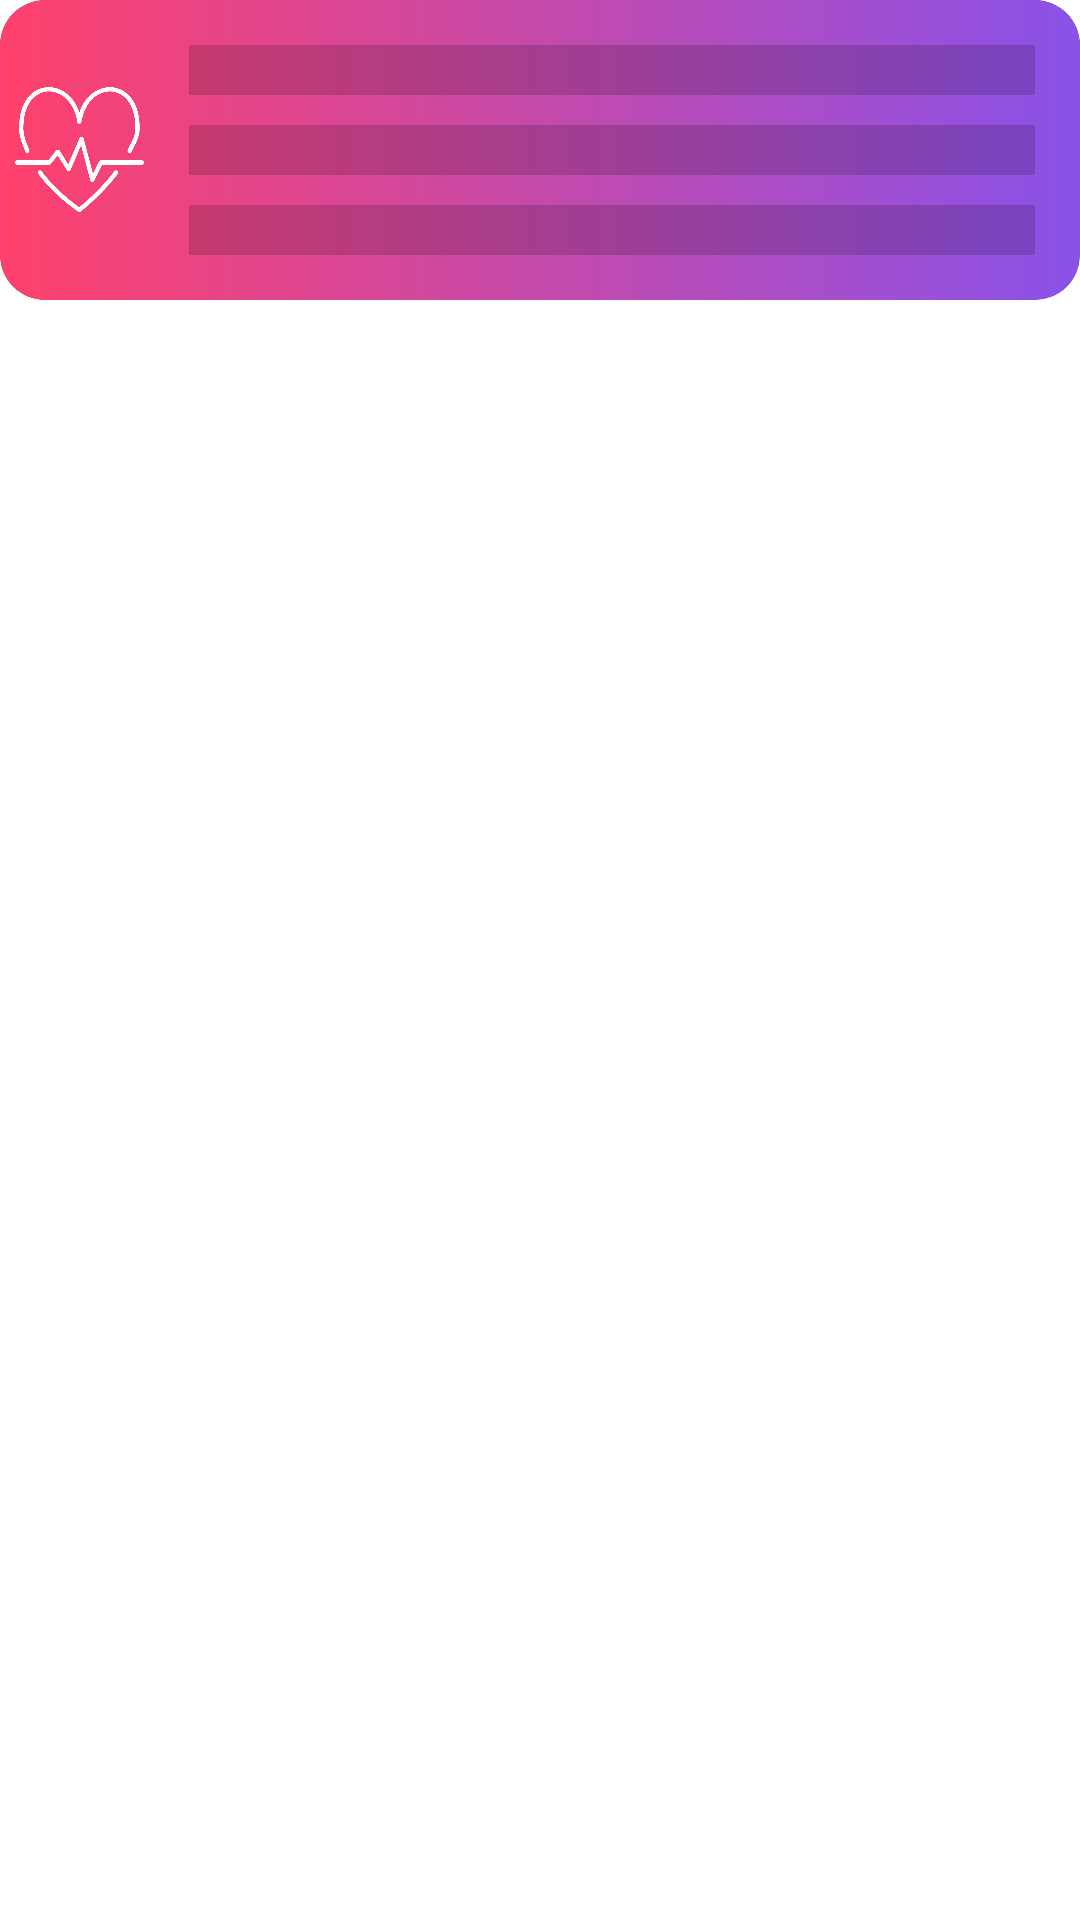

Write the Android layout XML for this screen, with the resource values it uses.
<!-- AndroidManifest.xml: application theme Theme.DutyParmaciesApp -->
<!-- res/layout/dummy_row_pharmacy.xml -->
<?xml version="1.0" encoding="utf-8"?>
<androidx.constraintlayout.widget.ConstraintLayout
    xmlns:android="http://schemas.android.com/apk/res/android"
    xmlns:tools="http://schemas.android.com/tools"
    android:layout_width="match_parent"
    android:layout_height="match_parent"
    android:layout_marginTop="10dp"
    android:layout_marginLeft="10dp"
    android:layout_marginRight="10dp"
    xmlns:app="http://schemas.android.com/apk/res-auto">
    <androidx.cardview.widget.CardView
        android:layout_width="match_parent"
        android:layout_height="wrap_content"
        app:cardCornerRadius="15dp"
        app:cardPreventCornerOverlap="true"
        tools:ignore="MissingConstraints">
        <LinearLayout
            android:layout_width="match_parent"
            android:layout_height="wrap_content"
            android:background="@drawable/dummy_home_gradient_maths"
            android:weightSum="5"
            android:orientation="horizontal">
            <ImageView
                android:layout_width="75dp"
                android:layout_height="75dp"
                android:layout_marginLeft="5dp"
                android:layout_weight="2"
                android:layout_gravity="center"
                android:src="@drawable/health"></ImageView>
            <LinearLayout
                android:layout_width="match_parent"
                android:layout_height="match_parent"
                android:layout_weight="3"
                android:orientation="vertical"
                android:weightSum="3"
                android:padding="10dp">
                <TextView
                    android:id="@+id/tv_pharmacy_name"
                    android:layout_width="match_parent"
                    android:layout_height="wrap_content"
                    android:layout_margin="5dp"
                    android:layout_weight="1"
                    android:textColor="@color/white"
                    android:textStyle="bold"
                    android:background="@color/transparent"
                    android:backgroundTint="@color/transparent"></TextView>
                <TextView
                    android:id="@+id/tv_pharmacy_phone"
                    android:layout_width="match_parent"
                    android:layout_height="wrap_content"
                    android:layout_margin="5dp"
                    android:layout_weight="1"
                    android:textColor="@color/white"
                    android:background="@color/transparent"
                    android:backgroundTint="@color/transparent"></TextView>
                <TextView
                    android:id="@+id/tv_pharmacy_address"
                    android:layout_width="match_parent"
                    android:layout_height="wrap_content"
                    android:layout_margin="5dp"
                    android:inputType="textMultiLine"
                    android:layout_weight="1"
                    android:textColor="@color/white"
                    android:background="@color/transparent"
                    android:backgroundTint="@color/transparent"></TextView>
            </LinearLayout>
        </LinearLayout>
    </androidx.cardview.widget.CardView>
</androidx.constraintlayout.widget.ConstraintLayout>
<!-- resources referenced by this layout -->
<resources>
  <color name="transparent">#66000000</color>
  <color name="white">#FFFFFFFF</color>
  <!-- drawable dummy_home_gradient_maths (drawable) -->
  <?xml version="1.0" encoding="utf-8"?>
  <shape xmlns:android="http://schemas.android.com/apk/res/android" android:shape="rectangle" >
      <corners
          android:radius="15dp"
          />
      <gradient
          android:angle="0"
          android:centerX="0%"
          android:startColor="#FF416C"
          android:endColor="#8A52E9"
          android:type="linear"
          />
      <size
          android:width="334dp"
          android:height="100dp"
          />
  </shape>
  <!-- drawable health: png bitmap (drawable, 18727 bytes) -->
  <style name="Theme.DutyParmaciesApp" parent="Theme.MaterialComponents.DayNight.DarkActionBar">
          
          <item name="colorPrimary">@color/purple_500</item>
          <item name="colorPrimaryVariant">@color/purple_700</item>
          <item name="colorOnPrimary">@color/white</item>
          
          <item name="colorSecondary">@color/teal_200</item>
          <item name="colorSecondaryVariant">@color/teal_700</item>
          <item name="colorOnSecondary">@color/black</item>
          
          <item name="android:statusBarColor">?attr/colorPrimaryVariant</item>
          
      </style>
  <color name="purple_500">#FF6200EE</color>
  <color name="purple_700">#FF3700B3</color>
  <color name="teal_200">#FF03DAC5</color>
  <color name="teal_700">#FF018786</color>
  <color name="black">#FF000000</color>
</resources>
